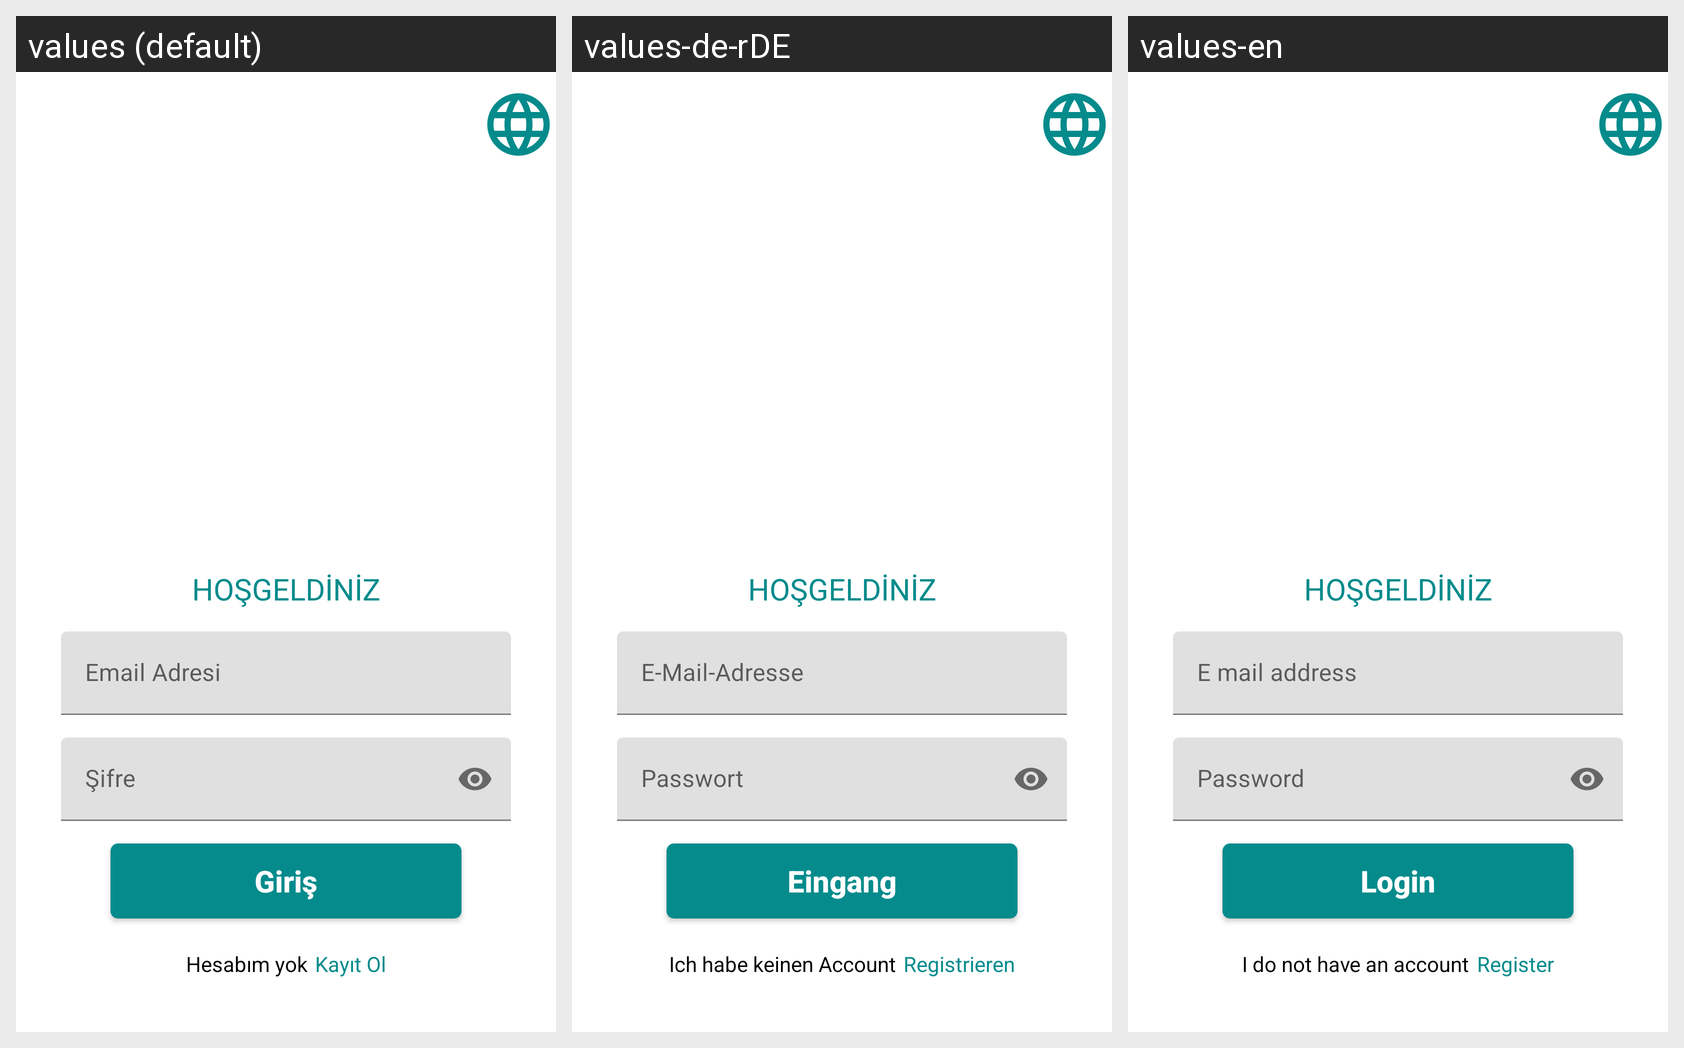

Translations of the strings shown on this Android screen, per locale in the grid:
Android screen res/layout/activity_sing_in.xml rendered under 3 locales, left to right: values (default), values-de-rDE, values-en. Device: Nexus 5 (rendered at 1080×1920; each locale shown at half size, 540×960, under a caption strip naming it); theme Theme.TozBoya.
Strings drawn on this screen, with the default value and each locale's value (text and hints the layout hard-codes, and strings that could not be matched under every locale, appear in the picture but are not listed):

loginName
  values: HOŞGELDİNİZ
  values-de-rDE: HOŞGELDİNİZ  [not translated; the default value is used]
  values-en: HOŞGELDİNİZ  [not translated; the default value is used]

email_address1
  values: Email Adresi
  values-de-rDE: E-Mail-Adresse
  values-en: E mail address

enter_password
  values: Şifre
  values-de-rDE: Passwort
  values-en: Password

sign_in
  values: Giriş
  values-de-rDE: Eingang
  values-en: Login

didn_t_have_any_account
  values: Hesabım yok
  values-de-rDE: Ich habe keinen Account
  values-en: I do not have an account

sign_up
  values: Kayıt Ol
  values-de-rDE: Registrieren
  values-en: Register
